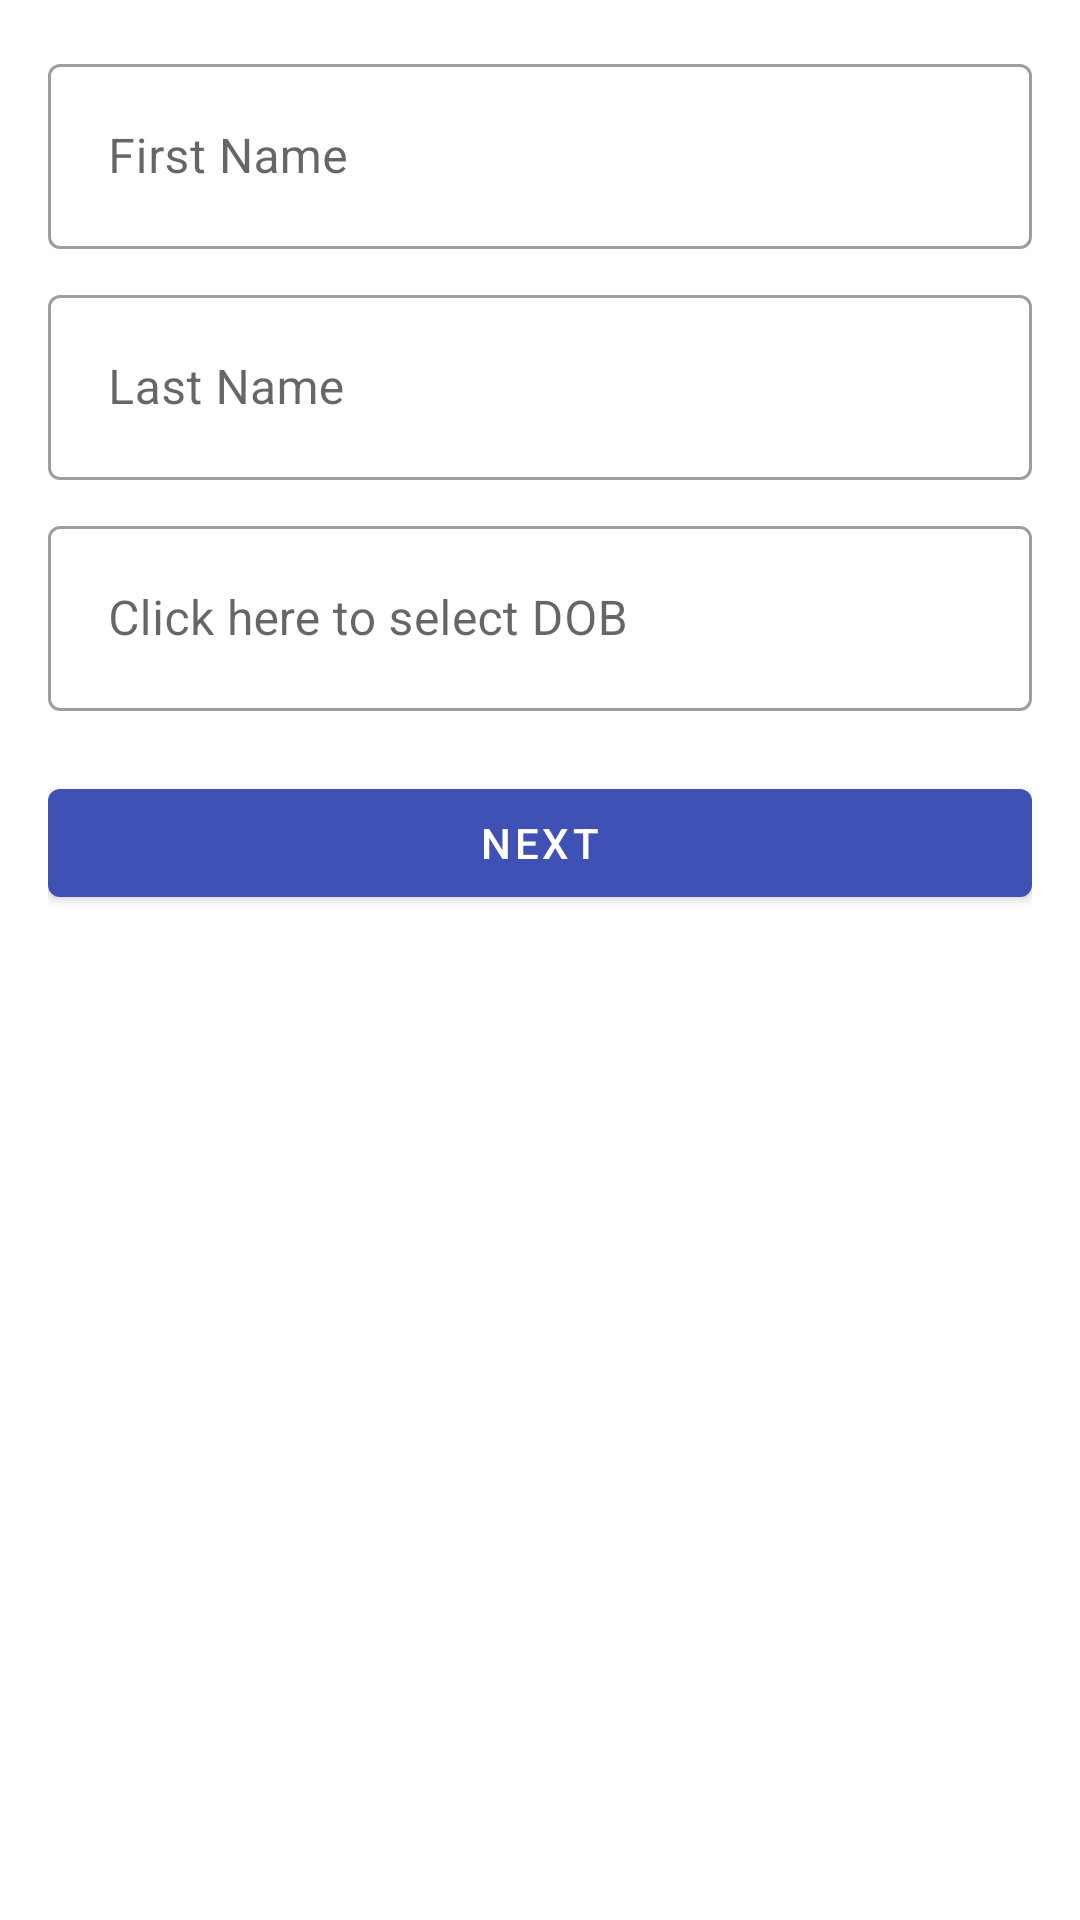

Reconstruct the res/layout file that produces this screen, plus the resources it refers to.
<!-- AndroidManifest.xml: application theme AppTheme -->
<!-- res/layout/fragment_userprofile.xml -->
<?xml version="1.0" encoding="utf-8"?>
<androidx.constraintlayout.widget.ConstraintLayout
    xmlns:android="http://schemas.android.com/apk/res/android"
    xmlns:app="http://schemas.android.com/apk/res-auto"
    android:layout_width="match_parent"
    android:layout_height="match_parent"
    android:padding="16dp"
    android:layout_gravity="center">

    <com.google.android.material.textfield.TextInputLayout
        style="@style/Widget.MaterialComponents.TextInputLayout.OutlinedBox"
        android:id="@+id/inputFirstName"
        android:layout_width="match_parent"
        android:layout_height="wrap_content"
        app:layout_constraintTop_toTopOf="parent"
        app:layout_constraintStart_toStartOf="parent"
        app:layout_constraintEnd_toEndOf="parent">

        <com.google.android.material.textfield.TextInputEditText
            android:layout_width="match_parent"
            android:layout_height="wrap_content"
            android:hint="@string/hint_name"
            android:id="@+id/edit_firstname"
            android:inputType="textPersonName"
            android:padding="20dp"/>

    </com.google.android.material.textfield.TextInputLayout>

    <com.google.android.material.textfield.TextInputLayout
        style="@style/Widget.MaterialComponents.TextInputLayout.OutlinedBox"
        android:id="@+id/inputLastName"
        android:layout_width="match_parent"
        android:layout_height="wrap_content"
        android:layout_marginTop="10dp"
        app:layout_constraintTop_toBottomOf="@id/inputFirstName"
        app:layout_constraintStart_toStartOf="parent"
        app:layout_constraintEnd_toEndOf="parent">

        <com.google.android.material.textfield.TextInputEditText
            android:layout_width="match_parent"
            android:layout_height="wrap_content"
            android:id="@+id/edit_lastname"
            android:hint="@string/hint_lastname"
            android:padding="20dp"/>

    </com.google.android.material.textfield.TextInputLayout>

    <com.google.android.material.textfield.TextInputLayout
        style="@style/Widget.MaterialComponents.TextInputLayout.OutlinedBox"
        android:id="@+id/inputUserDate"
        android:layout_width="match_parent"
        android:layout_height="wrap_content"
        android:layout_marginTop="10dp"
        app:layout_constraintTop_toBottomOf="@id/inputLastName"
        app:layout_constraintStart_toStartOf="parent"
        app:layout_constraintEnd_toEndOf="parent">

        <com.google.android.material.textfield.TextInputEditText
            android:layout_width="match_parent"
            android:layout_height="wrap_content"
            android:hint="@string/hint_dob"
            android:textColorHint="@color/black_effective"
            android:id="@+id/edit_date"
            android:padding="20dp"/>

    </com.google.android.material.textfield.TextInputLayout>

    <com.google.android.material.button.MaterialButton
        android:layout_width="match_parent"
        android:layout_height="wrap_content"
        android:text="@string/register"
        android:layout_marginTop="20dp"
        app:backgroundTint="@color/colorPrimary"
        android:textColor="@color/white"
        android:id="@+id/button_next"
        app:layout_constraintTop_toBottomOf="@id/inputUserDate"
        app:layout_constraintStart_toStartOf="parent"
        app:layout_constraintEnd_toEndOf="parent"/>



</androidx.constraintlayout.widget.ConstraintLayout>
<!-- resources referenced by this layout -->
<resources>
  <color name="black_effective">#2a2a2a</color>
  <color name="colorPrimary">#3F51B5</color>
  <color name="white">#ffffff</color>
  <string name="hint_dob">Click here to select DOB</string>
  <string name="hint_lastname">Last Name </string>
  <string name="hint_name">First Name</string>
  <string name="register">Next</string>
  <style name="AppTheme" parent="Theme.MaterialComponents.Light.DarkActionBar">
          
          <item name="colorPrimary">@color/colorPrimary</item>
          <item name="colorPrimaryDark">@color/colorPrimaryDark</item>
          <item name="colorAccent">@color/colorAccent</item>
      </style>
  <color name="colorPrimaryDark">#303F9F</color>
  <color name="colorAccent">#FF4081</color>
</resources>
